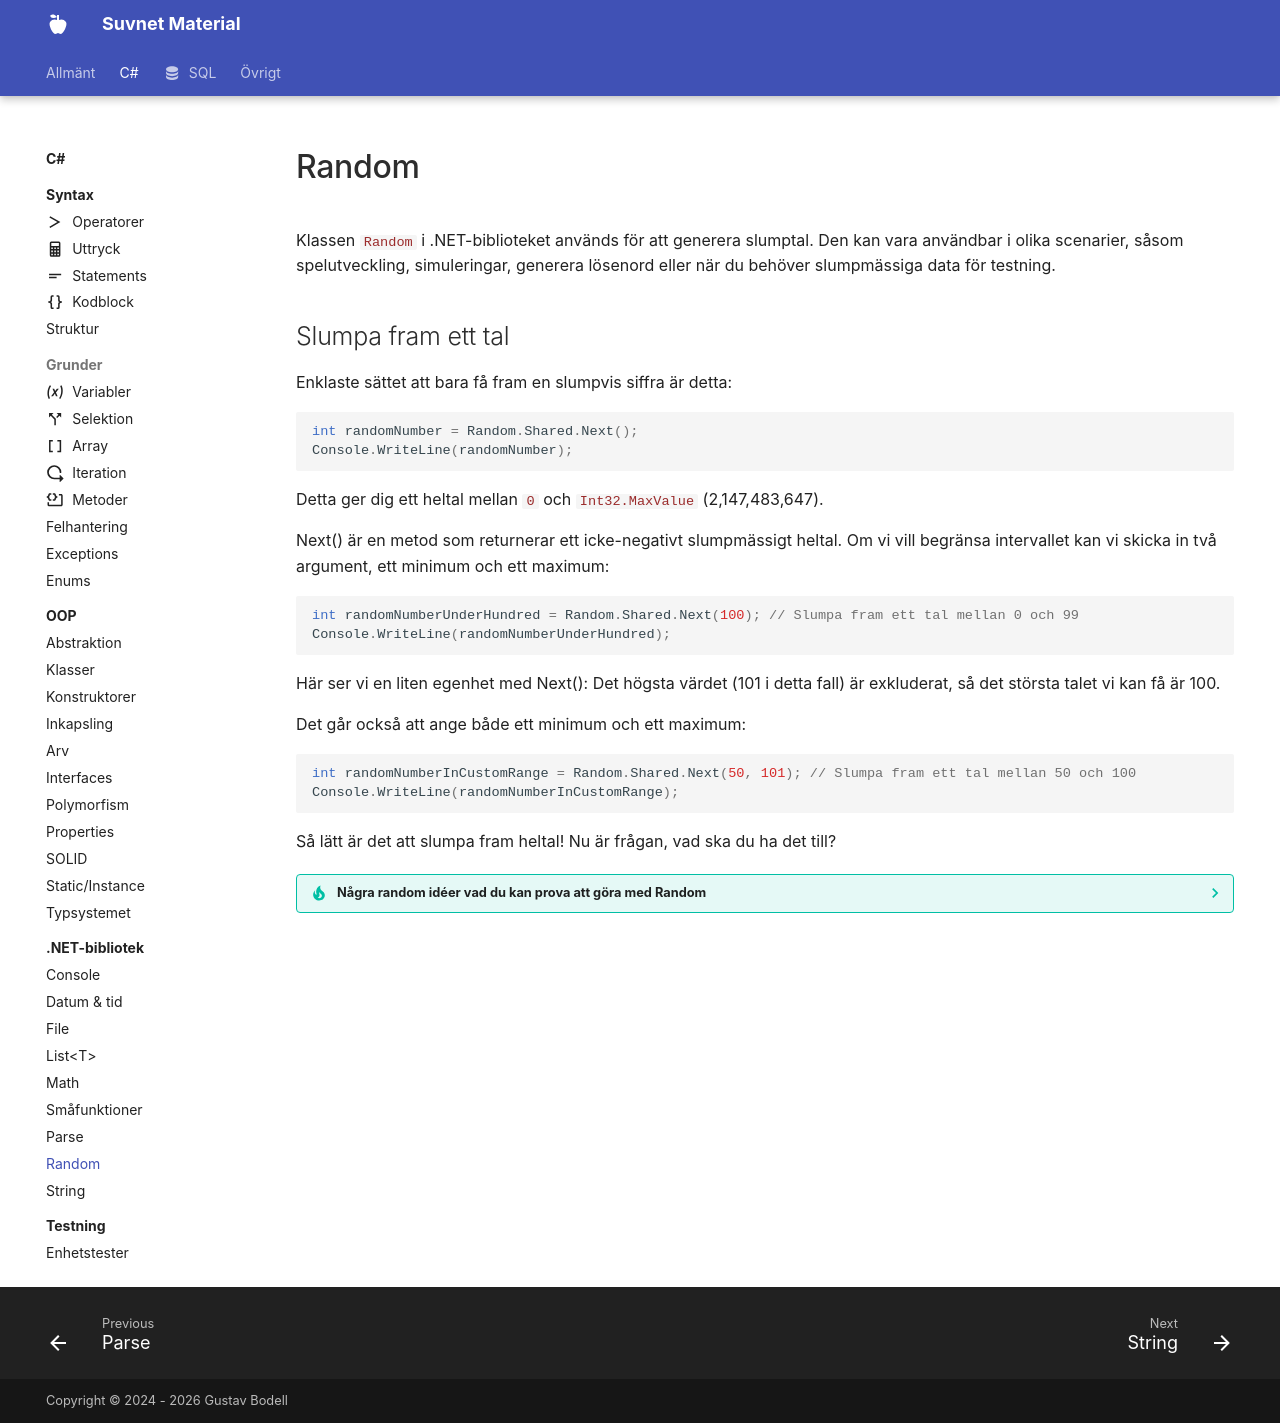

repository: suvnet25/classroom · page: material/cs/standardbibliotek/random/index.html · generator: mkdocs

Klassen `Random` i .NET-biblioteket används för att generera slumptal. Den kan vara användbar i olika scenarier, såsom spelutveckling, simuleringar, generera lösenord eller när du behöver slumpmässiga data för testning. 

## Slumpa fram ett tal
Enklaste sättet att bara få fram en slumpvis siffra är detta:

```csharp
int randomNumber = Random.Shared.Next();
Console.WriteLine(randomNumber);
``` 

Detta ger dig ett heltal mellan `0` och `Int32.MaxValue` (2,147,483,647).

Next() är en metod som returnerar ett icke-negativt slumpmässigt heltal. Om vi vill begränsa intervallet kan vi skicka in två argument, ett minimum och ett maximum:

```csharp
int randomNumberUnderHundred = Random.Shared.Next(100); // Slumpa fram ett tal mellan 0 och 99
Console.WriteLine(randomNumberUnderHundred);
```

Här ser vi en liten egenhet med Next(): Det högsta värdet (101 i detta fall) är exkluderat, så det största talet vi kan få är 100.

Det går också att ange både ett minimum och ett maximum:

```csharp
int randomNumberInCustomRange = Random.Shared.Next(50, 101); // Slumpa fram ett tal mellan 50 och 100
Console.WriteLine(randomNumberInCustomRange);
```

Så lätt är det att slumpa fram heltal! Nu är frågan, vad ska du ha det till?

??? tip "Några random idéer vad du kan prova att göra med Random"
    - Skapa en aliennamsgenerator som skapar namn med hjälp av listor med strängar.
    - Skapa en slumpmässig mening med hjälp av olika strängmetoder och listor med ord
    - Skapa en lösenordsgenerator som skapar lösenord utifrån olika krav:
        - Slumpad sträng med ett visst antal tecken
        - Random x antal ord med mellanslag
    - Gör en roulettsimulator som slumpmässigt väljer ett nummer mellan 0 och 36 samt färg
